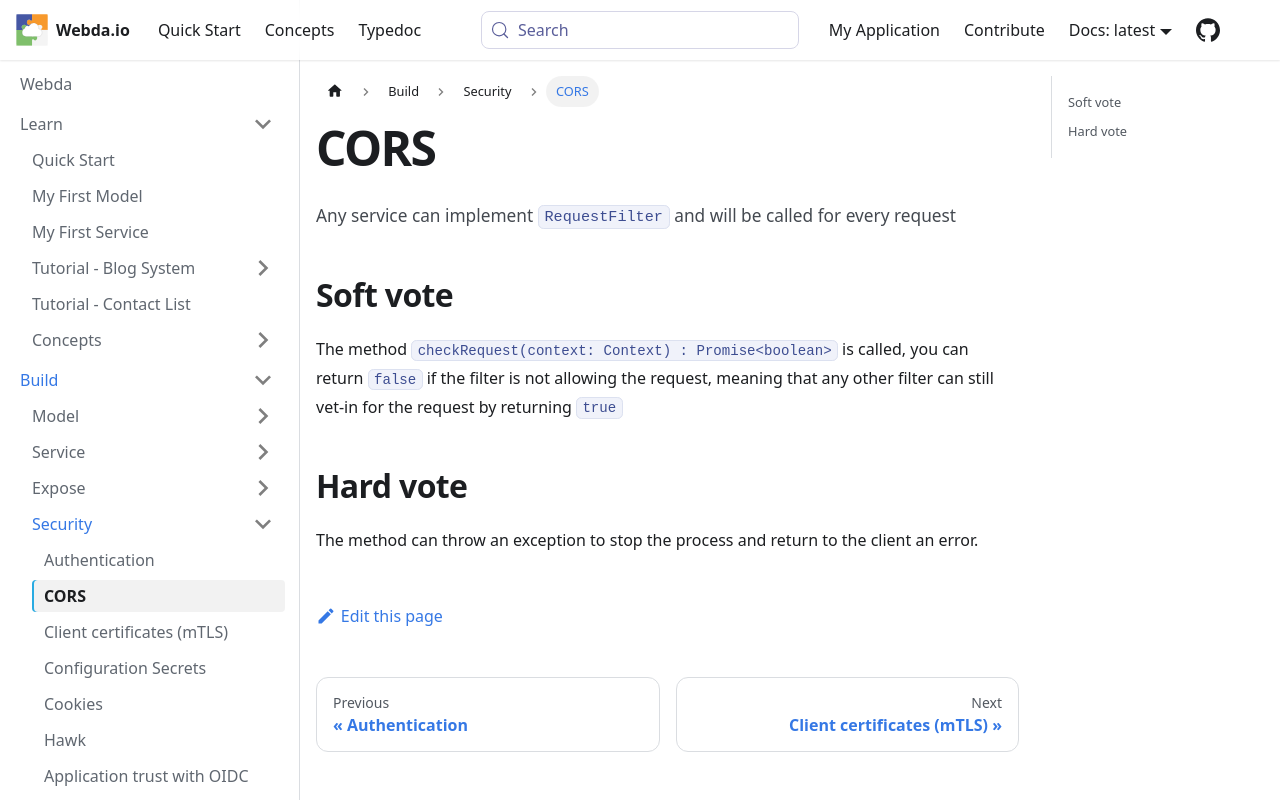

repository: loopingz/webda.io · page: docs/Security/CORS/index.html · generator: docusaurus

# CORS

Any service can implement `RequestFilter` and will be called for every request

## Soft vote

The method `checkRequest(context: Context) : Promise<boolean>` is called, you can return `false` if the filter is not allowing the request, meaning that any other filter can still vet-in for the request by returning `true`

## Hard vote

The method can throw an exception to stop the process and return to the client an error.
